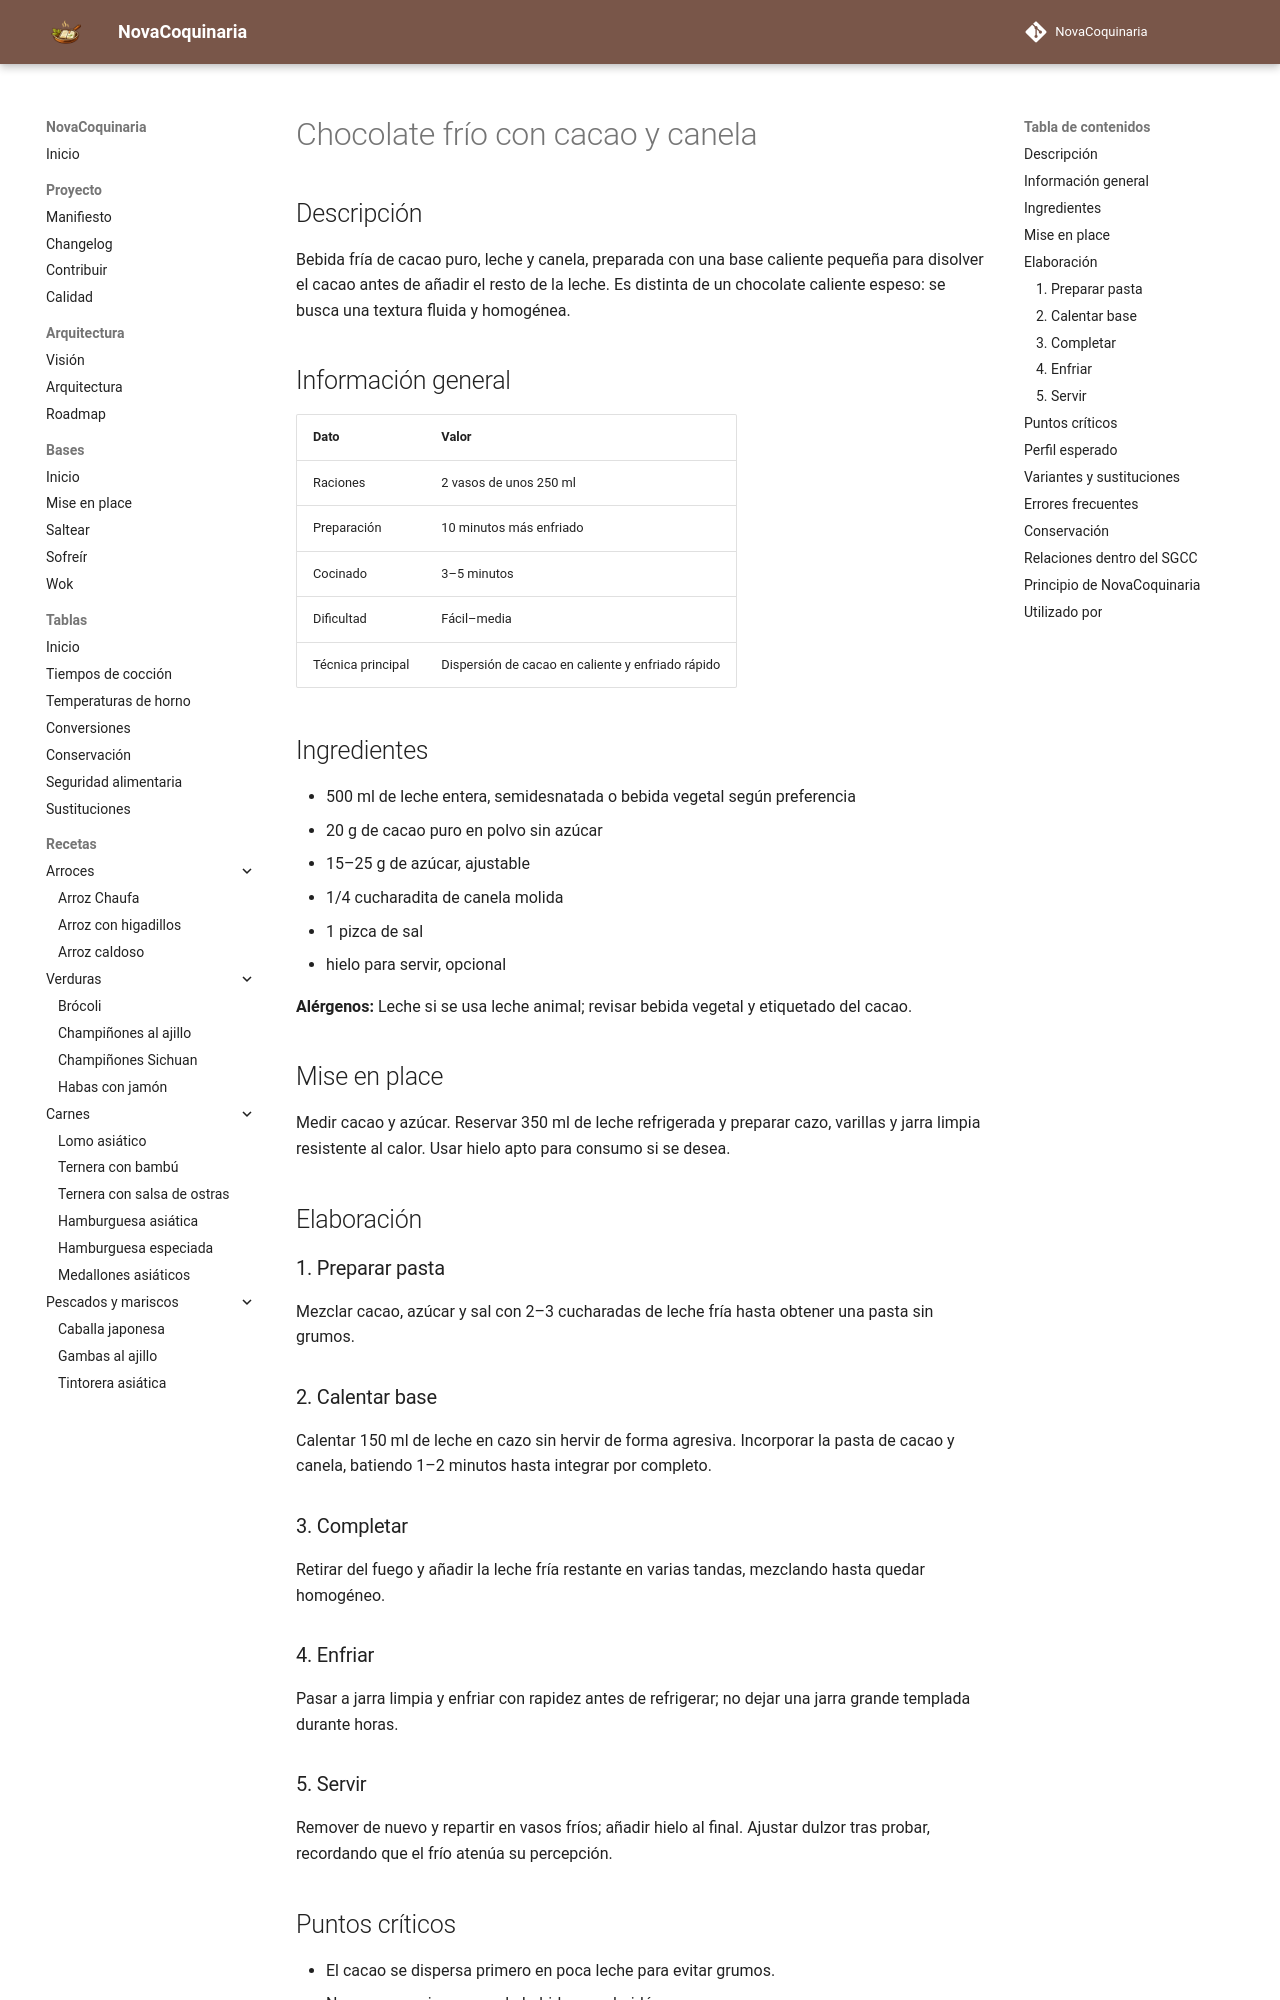

repository: fran-eliot/NovaCoquinaria · page: 09_Bebidas/chocolate_frio_con_canela.html · generator: mkdocs

---
id: REC-0189
tipo: receta
titulo: Chocolate frío con cacao y canela
categoria: Bebidas
estado: borrador
version: 1.0.0
ultima_revision: 2026-11-15
etiquetas:
  - cacao
  - bebida-fria
  - canela
  - leche
---

# Chocolate frío con cacao y canela

## Descripción

Bebida fría de cacao puro, leche y canela, preparada con una base caliente pequeña para disolver el cacao antes de añadir el resto de la leche. Es distinta de un chocolate caliente espeso: se busca una textura fluida y homogénea.

## Información general

| Dato | Valor |
|---|---|
| Raciones | 2 vasos de unos 250 ml |
| Preparación | 10 minutos más enfriado |
| Cocinado | 3–5 minutos |
| Dificultad | Fácil–media |
| Técnica principal | Dispersión de cacao en caliente y enfriado rápido |

## Ingredientes

- 500 ml de leche entera, semidesnatada o bebida vegetal según preferencia
- 20 g de cacao puro en polvo sin azúcar
- 15–25 g de azúcar, ajustable
- 1/4 cucharadita de canela molida
- 1 pizca de sal
- hielo para servir, opcional

**Alérgenos:** Leche si se usa leche animal; revisar bebida vegetal y etiquetado del cacao.

## Mise en place

Medir cacao y azúcar. Reservar 350 ml de leche refrigerada y preparar cazo, varillas y jarra limpia resistente al calor. Usar hielo apto para consumo si se desea.

## Elaboración

### 1. Preparar pasta

Mezclar cacao, azúcar y sal con 2–3 cucharadas de leche fría hasta obtener una pasta sin grumos.

### 2. Calentar base

Calentar 150 ml de leche en cazo sin hervir de forma agresiva. Incorporar la pasta de cacao y canela, batiendo 1–2 minutos hasta integrar por completo.

### 3. Completar

Retirar del fuego y añadir la leche fría restante en varias tandas, mezclando hasta quedar homogéneo.

### 4. Enfriar

Pasar a jarra limpia y enfriar con rapidez antes de refrigerar; no dejar una jarra grande templada durante horas.

### 5. Servir

Remover de nuevo y repartir en vasos fríos; añadir hielo al final. Ajustar dulzor tras probar, recordando que el frío atenúa su percepción.
